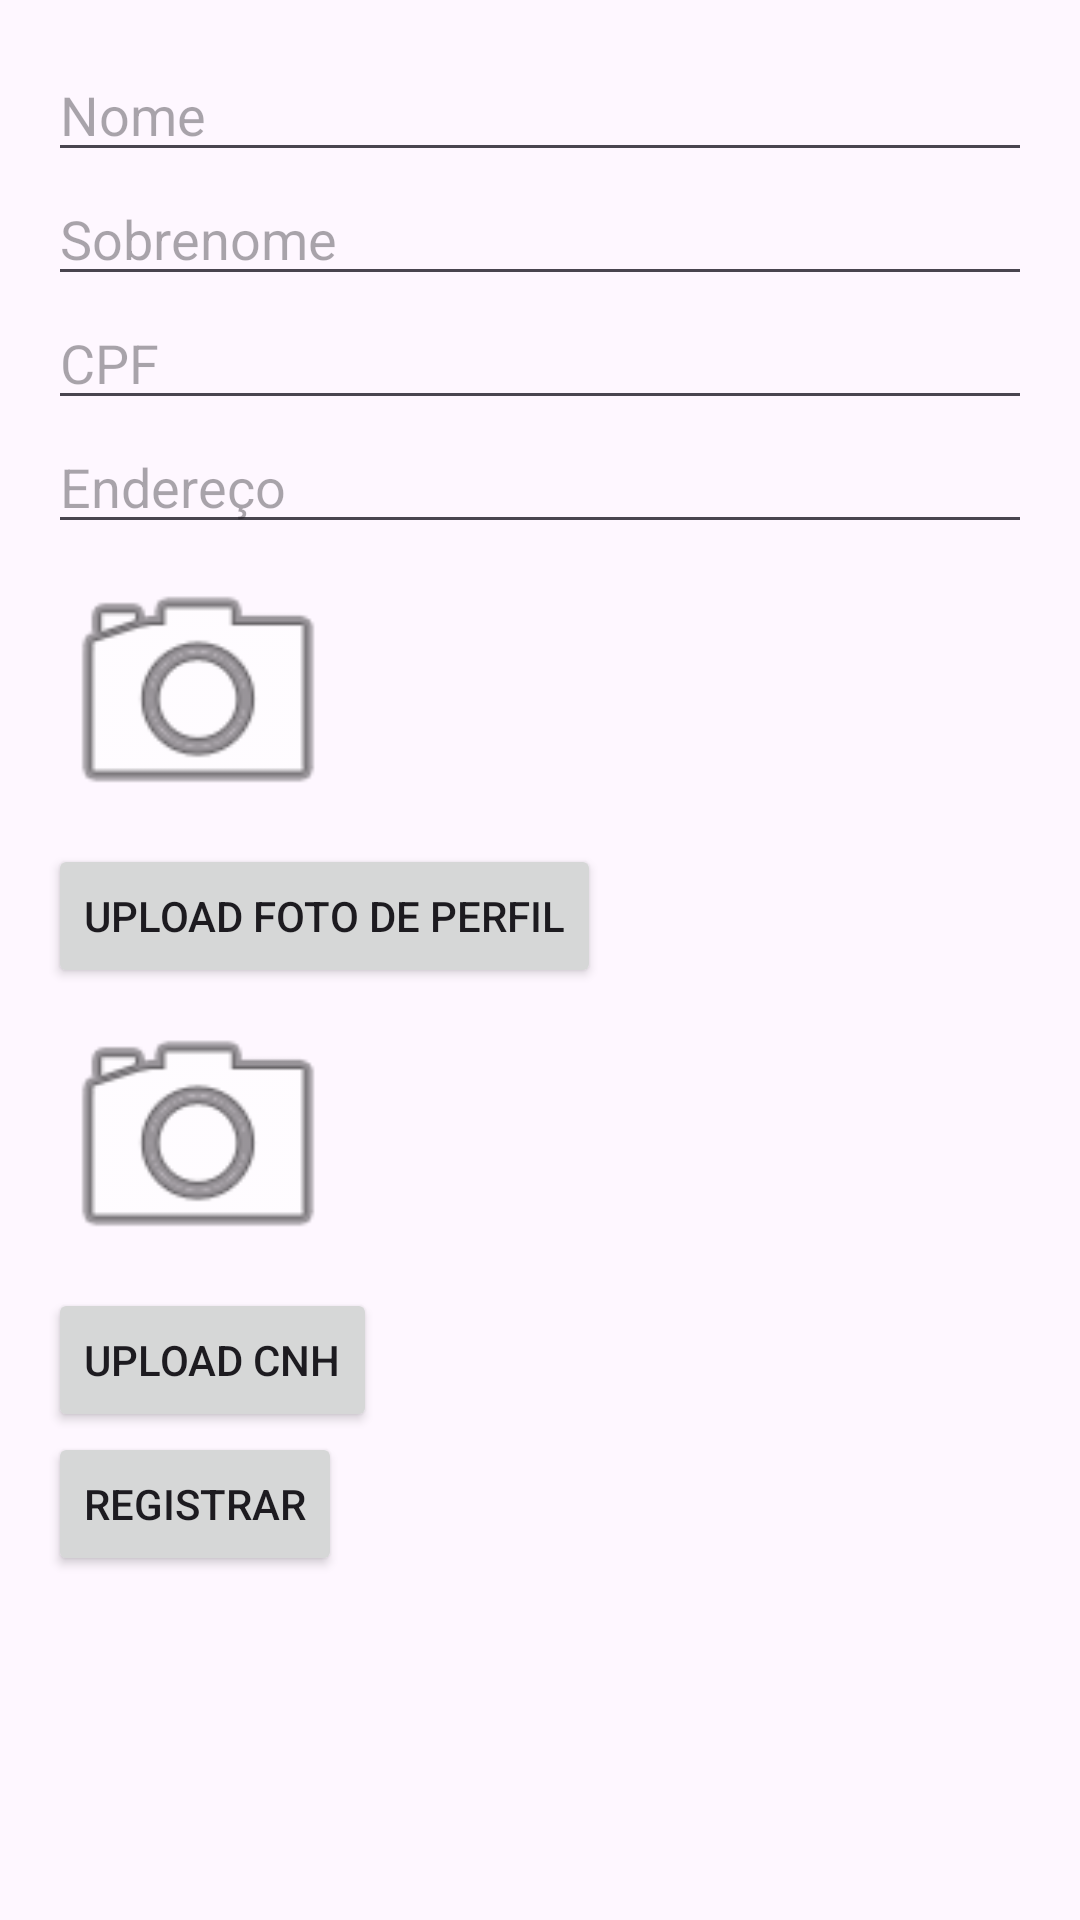

Produce the Android XML layout that renders to this screen, including the resource entries it uses.
<!-- AndroidManifest.xml: application theme Theme.Entregadores -->
<!-- res/layout/activity_register.xml -->
<LinearLayout xmlns:android="http://schemas.android.com/apk/res/android"
    android:layout_width="match_parent"
    android:layout_height="match_parent"
    android:orientation="vertical"
    android:padding="16dp">

    <EditText
        android:id="@+id/nameEditText"
        android:layout_width="match_parent"
        android:layout_height="wrap_content"
        android:hint="Nome"/>

    <EditText
        android:id="@+id/lastNameEditText"
        android:layout_width="match_parent"
        android:layout_height="wrap_content"
        android:hint="Sobrenome"/>

    <EditText
        android:id="@+id/cpfEditText"
        android:layout_width="match_parent"
        android:layout_height="wrap_content"
        android:hint="CPF"
        android:inputType="number"/>

    <EditText
        android:id="@+id/enderecoEditText"
        android:layout_width="match_parent"
        android:layout_height="wrap_content"
        android:hint="Endereço"/>

    <ImageView
        android:id="@+id/profileImageView"
        android:layout_width="100dp"
        android:layout_height="100dp"
        android:src="@android:drawable/ic_menu_camera"/>

    <Button
        android:id="@+id/uploadProfileImageButton"
        android:layout_width="wrap_content"
        android:layout_height="wrap_content"
        android:text="Upload Foto de Perfil"/>

    <ImageView
        android:id="@+id/cnhImageView"
        android:layout_width="100dp"
        android:layout_height="100dp"
        android:src="@android:drawable/ic_menu_camera"/>

    <Button
        android:id="@+id/uploadCnhImageButton"
        android:layout_width="wrap_content"
        android:layout_height="wrap_content"
        android:text="Upload CNH"/>

    <Button
        android:id="@+id/registerButton"
        android:layout_width="wrap_content"
        android:layout_height="wrap_content"
        android:text="Registrar"/>

</LinearLayout>
<!-- resources referenced by this layout -->
<resources>
  <style name="Theme.Entregadores" parent="Base.Theme.Entregadores" />
  <style name="Base.Theme.Entregadores" parent="Theme.Material3.DayNight">
          
          
      </style>
</resources>
